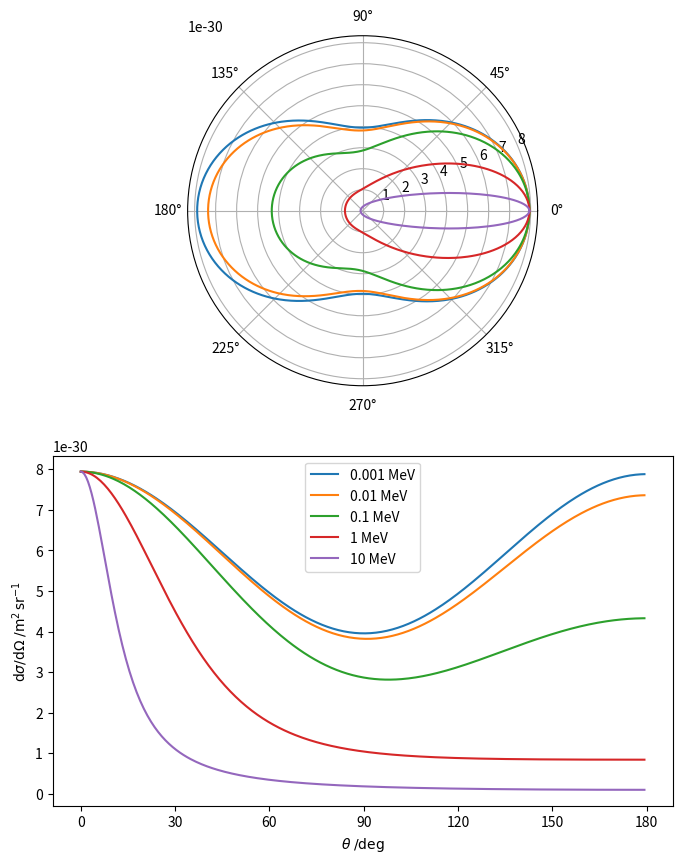

Write the Python code that produced this figure. (Note: this script raises an exception after producing the figure.)
import numpy as np
import matplotlib.pyplot as plt
from scipy.constants import e, h, hbar, alpha, c, m_e
DPI = 100

# A bunch of constants factored into a single variable.
f = (hbar * alpha / m_e / c)**2 / 2
# A grid of scattering angles in rad.
theta = np.arange(0, 2*np.pi, 0.01)
n = len(theta)


def plot_diff_xsec(E):
    """Plot the differential cross section for incoming photon energy, E."""

    # Incoming photon frequency (s-1) and wavelength (m).
    nu = E * 1.e6 * e / h
    lam = c / nu

    # Scattered photon wavelength (m).
    lamp = lam + h / m_e / c * (1 - np.cos(theta))
    P = lam / lamp
    # Differential cross section given by the Klein-Nishina formula.
    dsigma_dOmega = f * P**2 * (P + 1/P - np.sin(theta)**2)

    # Plot the polar and Cartesian plots.
    ax1.plot(theta, dsigma_dOmega, label=str(E) + r' MeV')
    # Because of the symmetry, we only really need angles 0 -> 180 deg.
    ax2.plot(np.degrees(theta[:n//2]), dsigma_dOmega[:n//2],
             label=str(E) + r' MeV')

# A Matplotlib figure with a polar Axes above a Cartesian one.
fig = plt.figure(figsize=(800/DPI, 1000/DPI))
ax1 = fig.add_subplot(211, projection='polar')
ax2 = fig.add_subplot(212)

# Our grid of photon energies (in MeV).
Egrid = 0.001, 0.01, 0.1, 1, 10
for E in Egrid:
    plot_diff_xsec(E)
ax2.set_xlabel(r'$\theta\;/\mathrm{deg}$')
ax2.set_ylabel(r'$\mathrm{d}\sigma/\mathrm{d}\Omega\;/\mathrm{m^2\,sr^{-1}}$')
# Set the Cartesian x-axis ticks to sensible values (in degrees).
ax2.set_xticks(np.arange(0,181,30))

plt.legend()
plt.savefig('/home/<user>/Documents/SF Lab Plots/KleinNishina.pdf')
plt.show()
